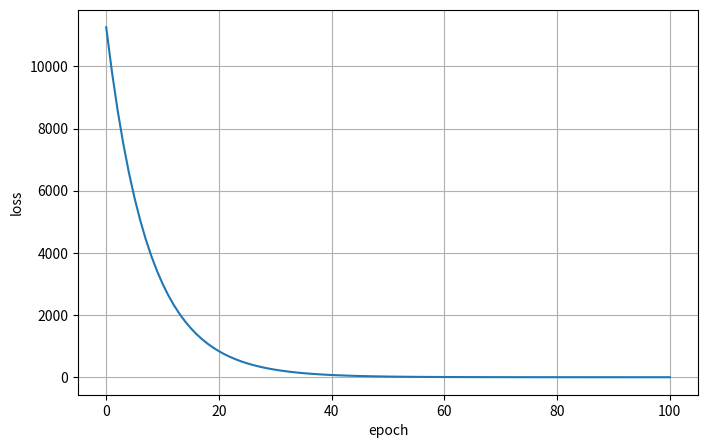

The matplotlib source for this figure:
import numpy as np
import matplotlib.pyplot as plt

"""构建向后传播（backward）上下文的辅助函数"""
def build_binary_ops_tensor(ts1, ts2, grad_fn_ts1, grad_fn_ts2, values):
    """for binary operator"""
    requires_grad = ts1.requires_grad or ts2.requires_grad
    dependency = []
    if ts1.requires_grad:
        dependency.append(dict(tensor=ts1, grad_fn=grad_fn_ts1))
    if ts2.requires_grad:
        dependency.append(dict(tensor=ts2, grad_fn=grad_fn_ts2))
    tensor_cls = ts1.__class__
    return tensor_cls(values, requires_grad, dependency)


def build_unary_ops_tensor(ts, grad_fn, values):
    """对于一元运算符"""
    requires_grad = ts.requires_grad
    dependency = []
    if ts.requires_grad:
        dependency.append(dict(tensor=ts, grad_fn=grad_fn))
    tensor_cls = ts.__class__
    return tensor_cls(values, requires_grad, dependency)

""" 定义Tensor类

- 需要定义数值运算符(numerical operators)
- 存储它的依赖张量(dependent tensors) 
- 存储梯度函数 w.r.t 它的依赖张量
- 重载运算符"""
def as_tensor(obj):
    if not isinstance(obj, Tensor):
        obj = Tensor(obj)
    return obj


class Tensor:
    
    def __init__(self, values, requires_grad=False, dependency=None):
        self._values = np.array(values)
        self.shape = self.values.shape
        
        self.grad = None
        if requires_grad:
            self.zero_grad()
        self.requires_grad = requires_grad
        
        if dependency is None:
            dependency = []
        self.dependency = dependency
            
    @property
    def values(self):
        return self._values
    
    @values.setter
    def values(self, new_values):
        self._values = np.array(new_values)
        self.grad = None
        
    def zero_grad(self):
        self.grad = np.zeros(self.shape)
        
    def __matmul__(self, other):
        """ self @ other """
        return _matmul(self, as_tensor(other))
        
    def __rmatmul__(self, other):
        """ other @ self """
        return _matmul(as_tensor(other), self)
    
    def __imatmul__(self, other):
        """ self @= other """
        self.values = self.values @ as_tensor(other).values
        return self
    
    def __add__(self, other):
        """ self + other """
        return _add(self, as_tensor(other))
    
    def __radd__(self, other):
        """ other + self """
        return _add(as_tensor(other), self)
    
    def __iadd__(self, other):
        """ self += other """
        self.values = self.values + as_tensor(other).values
        return self
       
    def __sub__(self, other):
        """ self - other """
        return _sub(self, as_tensor(other))
    
    def __rsub__(self, other):
        """ other - self """
        return _add(as_tensor(other), self)
    
    def __isub__(self, other):
        """ self -= other """
        self.values = self.values - as_tensor(other).values
        return self
        
    def __mul__(self, other):
        """ self * other """
        return _mul(self, as_tensor(other))
    
    def __rmul(self, other):
        """ other * self """
        return _mul(as_tensor(other), self)
    
    def __imul(self, other):
        """ self *= other """
        self.values = self.values * as_tensor(other).values
        return self
    
    def __neg__(self):
        """ -self """
        return _neg(self)
    
    def sum(self, axis=None):
        return _sum(self, axis=axis)
    
    
    def backward(self, grad=None):
        assert self.requires_grad, "Call backward() on a non-requires-grad tensor."
        grad = 1.0 if grad is None else grad
        grad = np.array(grad)

        # 计算梯度
        self.grad += grad

        # 将梯度传播到它的依赖项
        for dep in self.dependency:
            grad_for_dep = dep["grad_fn"](grad)
            dep["tensor"].backward(grad_for_dep)
            
            
def _matmul(ts1, ts2):
    values = ts1.values @ ts2.values

    # c = a @ b
    # D_c / D_a = grad @ b.T
    # D_c / D_b = a.T @ grad
    def grad_fn_ts1(grad):
        return grad @ ts2.values.T

    def grad_fn_ts2(grad):
        return ts1.values.T @ grad

    return build_binary_ops_tensor(
        ts1, ts2, grad_fn_ts1, grad_fn_ts2, values)


def _add(ts1, ts2):
    values = ts1.values + ts2.values

    # c = a + b
    # D_c / D_a = 1.0
    # D_c / D_b = 1.0
    def grad_fn_ts1(grad):
        # 广播机制 (5, 3) + (3,) -> (5, 3)
        for _ in range(grad.ndim - ts1.values.ndim):
            grad = grad.sum(axis=0)
        # 广播机制 (5, 3) + (1, 3) -> (5, 3)
        for i, dim in enumerate(ts1.shape):
            if dim == 1:
                grad = grad.sum(axis=i, keepdims=True)
        return grad

    def grad_fn_ts2(grad):
        for _ in range(grad.ndim - ts2.values.ndim):
            grad = grad.sum(axis=0)
        for i, dim in enumerate(ts2.shape):
            if dim == 1:
                grad = grad.sum(axis=i, keepdims=True)
        return grad

    return build_binary_ops_tensor(
        ts1, ts2, grad_fn_ts1, grad_fn_ts2, values)


def _sub(ts1, ts2):
    return ts1 + (-ts2)


def _mul(ts1, ts2):
    values = ts1.values * ts2.values

    # c = a * b
    # D_c / D_a = b
    # D_c / D_b = a
    def grad_fn_ts1(grad):
        grad = grad * ts2.values
        for _ in range(grad.ndim - ts1.values.ndim):
            grad = grad.sum(axis=0)
        for i, dim in enumerate(ts1.shape):
            if dim == 1:
                grad = grad.sum(axis=i, keepdims=True)
        return grad

    def grad_fn_ts2(grad):
        grad = grad * ts1.values
        for _ in range(grad.ndim - ts2.values.ndim):
            grad = grad.sum(axis=0)
        for i, dim in enumerate(ts2.shape):
            if dim == 1:
                grad = grad.sum(axis=i, keepdims=True)
        return grad

    return build_binary_ops_tensor(
        ts1, ts2, grad_fn_ts1, grad_fn_ts2, values)


def _neg(ts):
    values = -ts.values

    def grad_fn(grad):
        return -grad

    return build_unary_ops_tensor(ts, grad_fn, values)


def _sum(ts, axis):
    values = ts.values.sum(axis=axis)
    if axis is not None:
        repeat = ts.values.shape[axis]

    def grad_fn(grad):
        if axis is None:
            grad = grad * np.ones_like(ts.values)
        else:
            grad = np.expand_dims(grad, axis)
            grad = np.repeat(grad, repeat, axis)
        return grad

    return build_unary_ops_tensor(ts, grad_fn, values)

"""线性回归样例"""
# 训练数据
x = Tensor(np.random.normal(0, 1.0, (100, 3)))
coef = Tensor(np.random.randint(0, 10, (3,)))
y = x * coef - 3 

params = {
    "w": Tensor(np.random.normal(0, 1.0, (3, 3)), requires_grad=True),
    "b": Tensor(np.random.normal(0, 1.0, 3), requires_grad=True)
}

learng_rate = 3e-4
loss_list = []
for e in range(101):
    # 梯度置零
    for param in params.values():
        param.zero_grad()
    
    # 前向传播
    predicted = x @ params["w"] + params["b"]
    err = predicted - y
    loss = (err * err).sum()
    
    # 自动反向传播
    loss.backward()
    
    # 更新参数
    for param in params.values():
        param -= learng_rate * param.grad
        
    loss_list.append(loss.values)
    if e % 10 == 0:
        print("epoch-%i \tloss: %.4f" % (e, loss.values))

plt.figure(figsize=(8, 5))
plt.plot(loss_list)
plt.grid()
plt.xlabel("epoch")
plt.ylabel("loss")
plt.show()